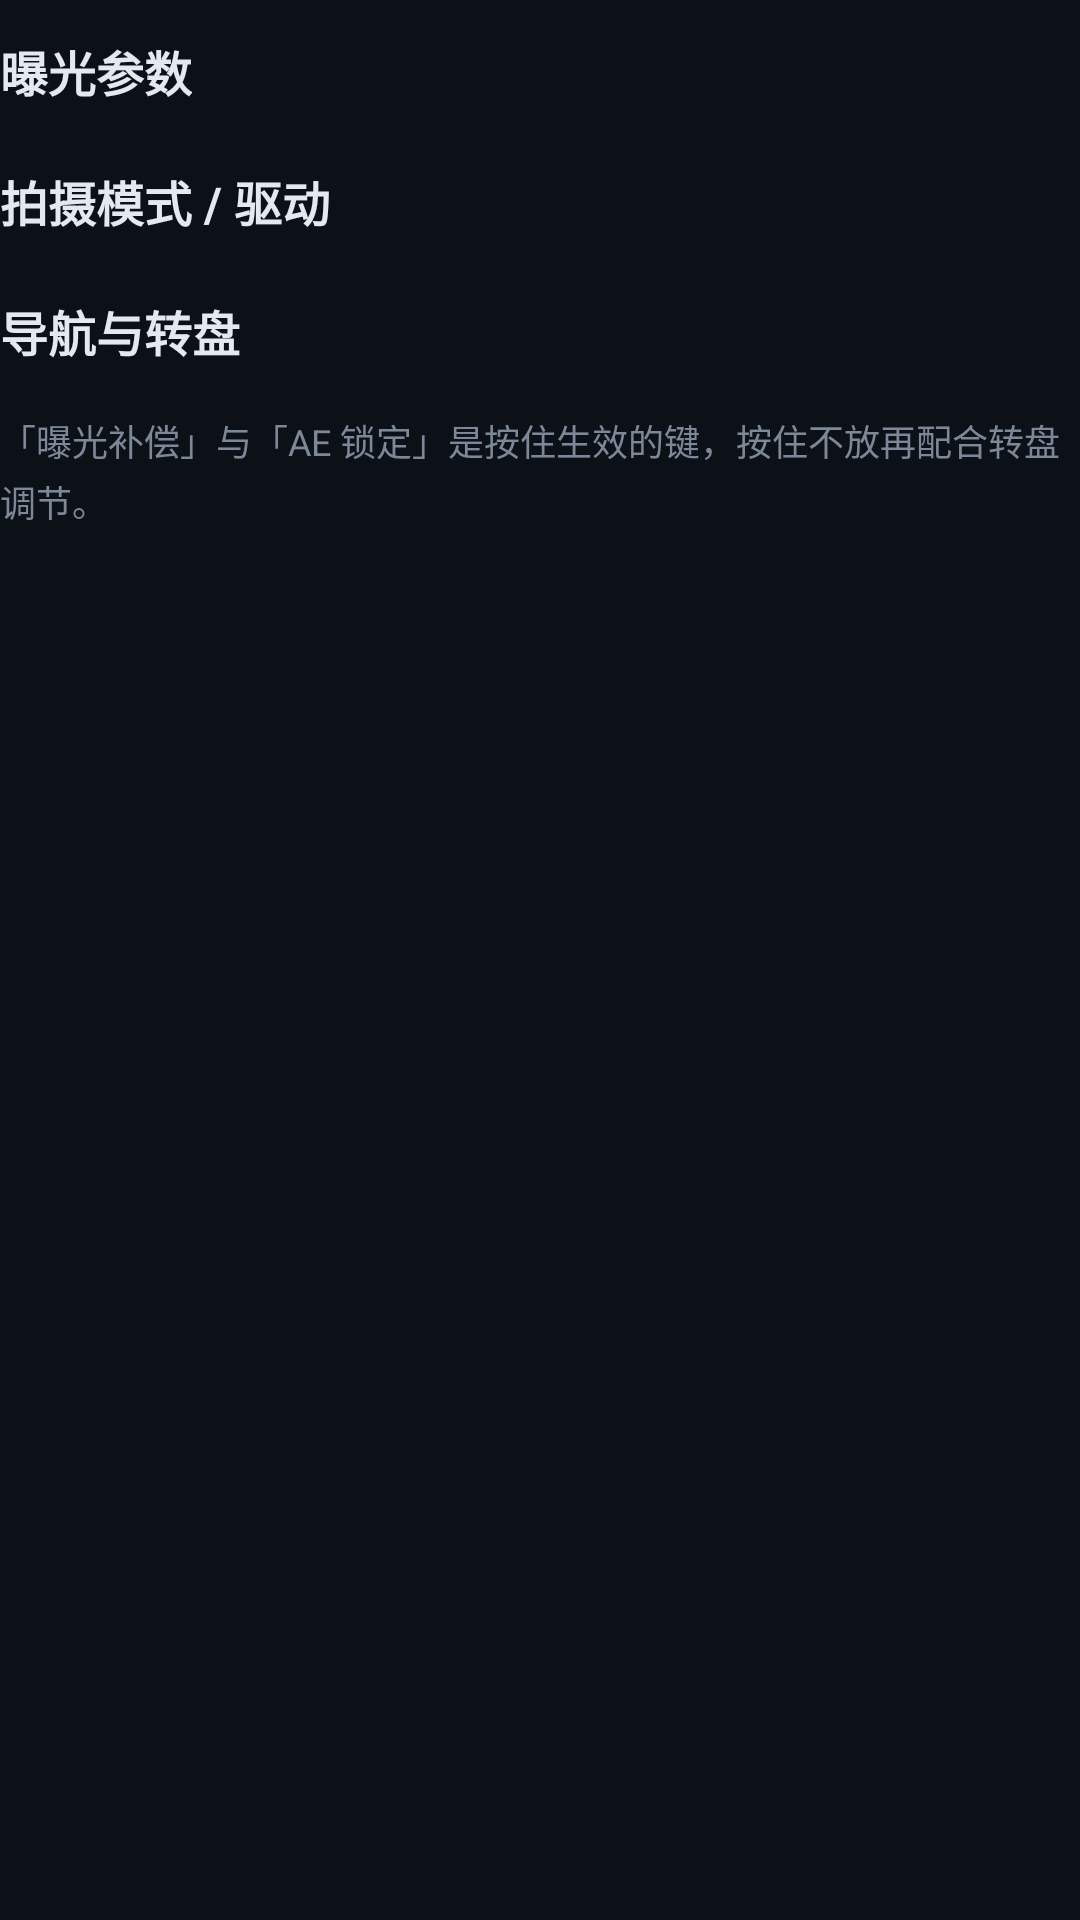

This screen was rendered from an Android layout file. Write that file and the resources it references.
<!-- AndroidManifest.xml: application theme Theme.NXConnect -->
<!-- res/layout/view_remote_keys.xml -->
<?xml version="1.0" encoding="utf-8"?>
<LinearLayout xmlns:android="http://schemas.android.com/apk/res/android"
    android:id="@+id/keyPanel"
    android:layout_width="match_parent"
    android:layout_height="wrap_content"
    android:orientation="vertical">

    <TextView
        style="@style/NxSectionTitle"
        android:layout_width="wrap_content"
        android:layout_height="wrap_content"
        android:layout_marginTop="12dp"
        android:text="@string/sec_exposure" />

    <LinearLayout
        android:id="@+id/gridExposure"
        android:layout_width="match_parent"
        android:layout_height="wrap_content"
        android:layout_marginTop="6dp"
        android:orientation="vertical" />

    <TextView
        style="@style/NxSectionTitle"
        android:layout_width="wrap_content"
        android:layout_height="wrap_content"
        android:layout_marginTop="14dp"
        android:text="@string/sec_mode" />

    <LinearLayout
        android:id="@+id/gridMode"
        android:layout_width="match_parent"
        android:layout_height="wrap_content"
        android:layout_marginTop="6dp"
        android:orientation="vertical" />

    <TextView
        style="@style/NxSectionTitle"
        android:layout_width="wrap_content"
        android:layout_height="wrap_content"
        android:layout_marginTop="14dp"
        android:text="@string/sec_nav" />

    <LinearLayout
        android:id="@+id/gridNav"
        android:layout_width="match_parent"
        android:layout_height="wrap_content"
        android:layout_marginTop="6dp"
        android:orientation="vertical" />

    <TextView
        style="@style/NxNote"
        android:layout_width="match_parent"
        android:layout_height="wrap_content"
        android:layout_marginTop="10dp"
        android:text="@string/hold_hint" />
</LinearLayout>
<!-- resources referenced by this layout -->
<resources>
  <string name="hold_hint">「曝光补偿」与「AE 锁定」是按住生效的键，按住不放再配合转盘调节。</string>
  <string name="sec_exposure">曝光参数</string>
  <string name="sec_mode">拍摄模式 / 驱动</string>
  <string name="sec_nav">导航与转盘</string>
  <style name="NxNote">
          <item name="android:textColor">@color/nx_text_note</item>
          <item name="android:textSize">12sp</item>
          <item name="android:lineSpacingExtra">3dp</item>
      </style>
  <style name="NxSectionTitle">
          <item name="android:textColor">@color/nx_on_surface</item>
          <item name="android:textSize">16sp</item>
          <item name="android:textStyle">bold</item>
      </style>
  <color name="nx_text_note">#7C8798</color>
  <color name="nx_on_surface">#E4E8F0</color>
  <color name="nx_primary">#4C8DFF</color>
  <color name="nx_on_primary">#0A1020</color>
  <color name="nx_primary_container">#1B3566</color>
  <color name="nx_on_primary_container">#D6E3FF</color>
  <color name="nx_secondary">#7FD4FF</color>
  <color name="nx_on_secondary">#06202E</color>
  <color name="nx_secondary_container">#14405A</color>
  <color name="nx_on_secondary_container">#CCE9FF</color>
  <color name="nx_tertiary">#8ED9A8</color>
  <color name="nx_on_tertiary">#062015</color>
  <color name="nx_error">#FF6B6B</color>
  <color name="nx_on_error">#2A0A0A</color>
  <color name="nx_error_container">#5C1F1F</color>
  <color name="nx_on_error_container">#FFDAD6</color>
  <color name="nx_background">#0C1017</color>
  <color name="nx_on_background">#E4E8F0</color>
  <color name="nx_surface">#111721</color>
  <color name="nx_surface_variant">#3A4354</color>
  <color name="nx_on_surface_variant">#A9B4C6</color>
  <color name="nx_surface_container">#18202C</color>
  <color name="nx_surface_container_high">#1E2836</color>
  <color name="nx_surface_container_highest">#243040</color>
  <color name="nx_outline">#4A5568</color>
  <color name="nx_outline_variant">#2C3542</color>
  <style name="NxCard" parent="Widget.Material3.CardView.Filled">
          <item name="cardBackgroundColor">@color/nx_surface_container</item>
          <item name="cardCornerRadius">20dp</item>
          <item name="cardElevation">0dp</item>
          <item name="contentPadding">0dp</item>
      </style>
  <style name="NxButton" parent="Widget.Material3.Button">
          <item name="cornerRadius">16dp</item>
          <item name="android:minHeight">52dp</item>
          <item name="android:textSize">15sp</item>
          <item name="android:letterSpacing">0.01</item>
      </style>
  <style name="NxToolbar" parent="Widget.Material3.Toolbar">
          <item name="android:background">@android:color/transparent</item>
          <item name="titleTextColor">@color/nx_on_surface</item>
          <item name="subtitleTextColor">@color/nx_on_surface_variant</item>
      </style>
</resources>
